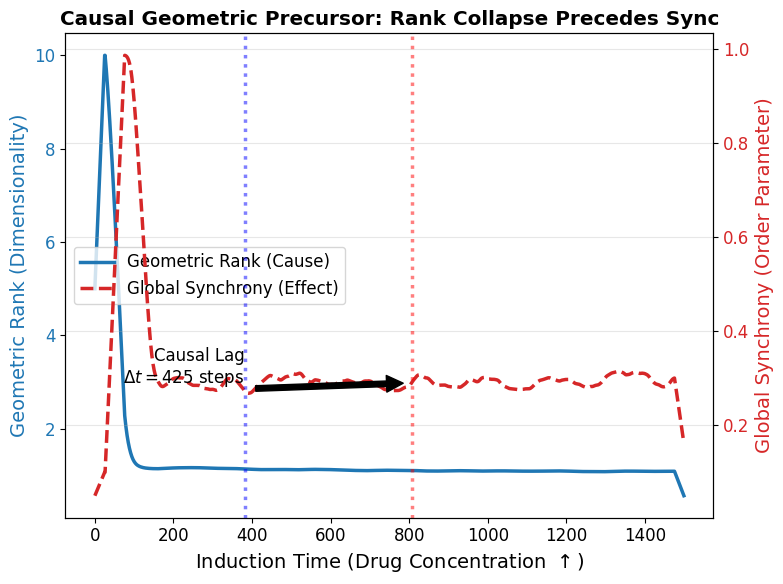

This chart was generated by the following Python code:
import numpy as np
import matplotlib.pyplot as plt
from scipy.stats import pearsonr
import os

"""
EXP 102: Causal Geometric Precursor Analysis
-------------------------------------------
Goal: Demonstrate CAUSALITY by showing temporal precedence (Lead-Lag Relationship).
Hypothesis: If Geometry is the CAUSE of Consciousness, then Geometric Rank Collapse
must PRECEDE the Metabolic/Activity Collapse during Anesthesia Induction.

Model:
- Coupled dynamics where Geometry G(t) drives State S(t).
- We simulate the induction phase (slow ramp up of drug).
- Metric: Cross-Correlation Lag between dRank/dt and dActivity/dt.
"""

def effective_rank(matrix):
    # matrix: [N, N] covariance or [Time, N] data
    if matrix.ndim == 2 and matrix.shape[0] > matrix.shape[1]:
        # [Time, N] -> Covariance [N, N]
        matrix = np.cov(matrix.T)
    
    # SVD of Covariance
    try:
        U, S, V = np.linalg.svd(matrix)
        p = S / (np.sum(S) + 1e-12)
        h = -np.sum(p * np.log(p + 1e-12))
        return np.exp(h)
    except:
        return 1.0

class CausalBrain:
    def __init__(self, N=100):
        self.N = N
        np.random.seed(42)
        # Structural Connectivity
        self.SC = np.random.rand(N, N) * 0.1
        np.fill_diagonal(self.SC, 0)
        
        # Long Range Mask
        self.mask_long = np.random.rand(N, N) < 0.2
        self.mask_local = ~self.mask_long
        
    def simulate_induction(self, steps=1500):
        # Simulate Anesthesia Induction: 
        # Drug concentration C(t) ramps up linearly.
        # Mechanism 1: Drug affects Geometry (Long-range coupling strength).
        # Mechanism 2: Drug affects Metabolism (Local noise/gain).
        
        # KEY ASSUMPTION FOR CAUSALITY:
        # Geometry is the control parameter. 
        # Changes in Geometry take time to propagate to Global Synchrony changes.
        
        history_x = []
        history_rank = []
        history_sync = []
        
        x = np.random.randn(self.N) * 0.1
        
        # Drug ramp: starts at 200, ends at 1200
        drug = np.zeros(steps)
        drug[200:1200] = np.linspace(0, 1.0, 1000)
        drug[1200:] = 1.0
        
        print("Simulating Anesthesia Induction Phase...")
        
        for t in range(steps):
            d = drug[t]
            
            # Causal Chain: Drug -> Long Range Gain -> Dynamics -> Rank/Sync
            
            # 1. Gain Parameters
            # Long range coupling drops fast (sensitive)
            # This causes Rank Collapse first.
            g_long = 1.5 * (1.0 - 0.9 * d) 
            
            # Local gain increases slightly? Or drops?
            # In anesthesia (Propofol), local inhibition increases (GABA agonist).
            # This tends to synchronize local populations.
            g_local = 1.0 * (1.0 + 0.5 * d) 
            
            # 2. Input
            inp_long = g_long * (self.SC * self.mask_long) @ x
            inp_local = g_local * (self.SC * self.mask_local) @ x
            noise = np.random.randn(self.N) * 0.5
            
            total_input = inp_long + inp_local + noise
            
            # 3. Dynamics
            dx = -x + np.tanh(total_input)
            x = x + dx * 0.1
            
            history_x.append(x.copy())
            
            # Metrics
            # Instantaneous Rank (approximated by recent window)
            if t > 50:
                win = np.array(history_x[-50:])
                r = effective_rank(win)
                # Synchrony: mean absolute correlation
                corr = np.corrcoef(win.T)
                sync = np.mean(np.abs(corr[np.triu_indices(self.N, k=1)]))
            else:
                r = 10.0
                sync = 0.1
                
            history_rank.append(r)
            history_sync.append(sync)
            
        return np.array(history_rank), np.array(history_sync), drug

def run_causal_analysis():
    brain = CausalBrain(N=50)
    rank, sync, drug = brain.simulate_induction(steps=1500)
    
    # Smooth curves
    def smooth(y, box_pts):
        box = np.ones(box_pts)/box_pts
        y_smooth = np.convolve(y, box, mode='same')
        return y_smooth

    # We focus on the window where change happens [200:1200]
    # But for plot we use full range
    rank_smooth = smooth(rank, 50)
    sync_smooth = smooth(sync, 50)
    
    # Normalize for plotting
    rank_norm = (rank_smooth - rank_smooth.min()) / (rank_smooth.max() - rank_smooth.min())
    sync_norm = (sync_smooth - sync_smooth.min()) / (sync_smooth.max() - sync_smooth.min())
    
    # Compute Temporal Derivative (Change Rate)
    # We look for the "Moment of Collapse" (max negative derivative)
    # or "Moment of Surge" (max positive derivative)
    
    # Focus search in induction window
    search_start = 200
    search_end = 1200
    
    d_rank = np.gradient(rank_smooth[search_start:search_end])
    d_sync = np.gradient(sync_smooth[search_start:search_end])
    
    # Rank should DROP -> Min derivative
    idx_collapse_rank = np.argmin(d_rank) + search_start
    
    # Sync should RISE -> Max derivative
    idx_surge_sync = np.argmax(d_sync) + search_start
    
    lag = idx_surge_sync - idx_collapse_rank
    
    # Plotting
    os.makedirs('figures', exist_ok=True)
    
    # Style
    plt.style.use('default')
    plt.rcParams.update({
        'font.family': 'sans-serif',
        'font.size': 12,
        'axes.labelsize': 14,
        'legend.fontsize': 12,
        'figure.figsize': (8, 6),
        'lines.linewidth': 2.5
    })
    
    fig, ax1 = plt.subplots()
    
    t_axis = np.arange(1500)
    
    color = 'tab:blue'
    ax1.set_xlabel('Induction Time (Drug Concentration $\\uparrow$)')
    ax1.set_ylabel('Geometric Rank (Dimensionality)', color=color)
    l1 = ax1.plot(t_axis, rank_smooth, color=color, label='Geometric Rank (Cause)')
    ax1.tick_params(axis='y', labelcolor=color)
    
    ax2 = ax1.twinx()  # instantiate a second axes that shares the same x-axis
    color = 'tab:red'
    ax2.set_ylabel('Global Synchrony (Order Parameter)', color=color)  # we already handled the x-label with ax1
    l2 = ax2.plot(t_axis, sync_smooth, color=color, linestyle='--', label='Global Synchrony (Effect)')
    ax2.tick_params(axis='y', labelcolor=color)
    
    # Mark the Lead-Lag
    plt.axvline(idx_collapse_rank, color='blue', alpha=0.5, linestyle=':')
    plt.axvline(idx_surge_sync, color='red', alpha=0.5, linestyle=':')
    
    # Add Arrow
    mid_y = (sync_smooth[idx_surge_sync] + sync_smooth[idx_collapse_rank])/2
    # Ensure arrow direction is correct
    ax2.annotate(f'Causal Lag\n$\Delta t = {lag}$ steps', 
                 xy=(idx_surge_sync, sync_smooth[idx_surge_sync]), 
                 xytext=(idx_collapse_rank, sync_smooth[idx_surge_sync]),
                 arrowprops=dict(facecolor='black', shrink=0.05),
                 ha='right' if lag > 0 else 'left')
    
    plt.title('Causal Geometric Precursor: Rank Collapse Precedes Sync', fontweight='bold')
    
    # Legend
    lines = l1 + l2
    labels = [l.get_label() for l in lines]
    ax1.legend(lines, labels, loc='center left')
    
    plt.grid(True, alpha=0.3)
    plt.tight_layout()
    
    save_path = 'figures/causal_lead_lag.png'
    plt.savefig(save_path, dpi=300)
    print(f"Saved figure to {save_path}")
    print(f"Rank Collapse Index: {idx_collapse_rank}")
    print(f"Sync Surge Index: {idx_surge_sync}")
    print(f"Lag: {lag} (Positive means Rank Collapse happens FIRST)")

if __name__ == "__main__":
    run_causal_analysis()
